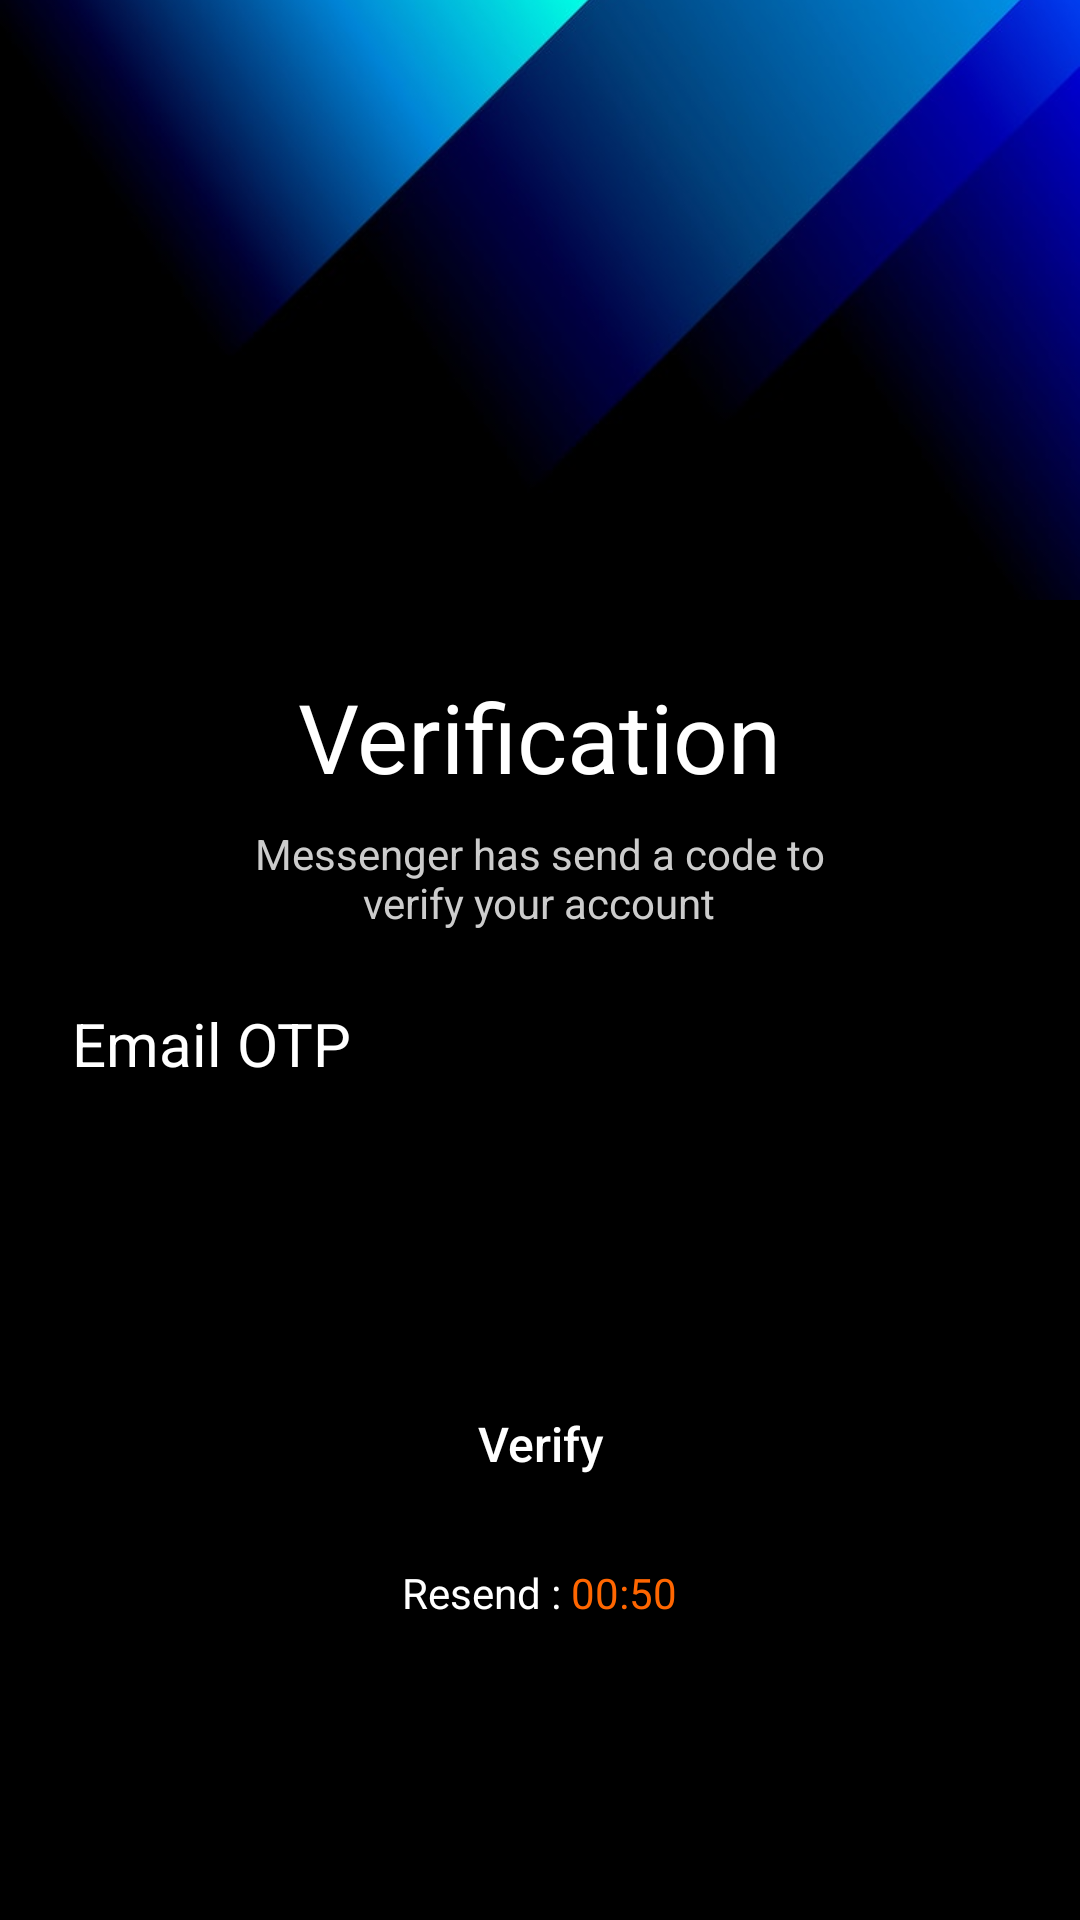

Reconstruct the res/layout file that produces this screen, plus the resources it refers to.
<!-- AndroidManifest.xml: application theme Theme.Music_app_mobile -->
<!-- res/layout/activity_verification.xml -->
<?xml version="1.0" encoding="utf-8"?>
<LinearLayout xmlns:android="http://schemas.android.com/apk/res/android"
    xmlns:tools="http://schemas.android.com/tools"
    android:layout_width="match_parent"
    android:layout_height="match_parent"
    android:orientation="vertical"
    android:background="#000000"
    android:gravity="center_horizontal"
    >

    
    <ImageView
        android:layout_width="match_parent"
        android:layout_height="200dp"
        android:scaleType="centerCrop"
        android:src="@drawable/header_gradient" />

    
    <TextView
        style="@style/Title"
        android:layout_marginBottom="8dp"
        android:text="Verification"/>

    <TextView
        android:layout_width="209dp"
        android:layout_height="wrap_content"
        android:layout_marginBottom="24dp"
        android:gravity="center"
        android:text="Messenger has send a code to verify your account"
        android:textColor="#CCCCCC"
        android:textSize="14sp" />
    
    <TextView
        android:layout_width="match_parent"
        android:layout_height="wrap_content"
        android:textColor="@color/text_white"
        android:text="Email OTP"
        android:layout_marginStart="16dp"
        android:textSize="20dp"
        android:layout_marginBottom="8dp" />
    <LinearLayout
        android:layout_width="match_parent"
        android:layout_height="wrap_content"
        android:orientation="horizontal"
        android:gravity="center"
        android:layout_marginHorizontal="16dp"
        android:layout_marginBottom="24dp">

        <EditText
            android:id="@+id/otpBox1"
            style="@style/OtpBoxStyle"/>
        <EditText
            android:id="@+id/otpBox2"
            style="@style/OtpBoxStyle"/>
        <EditText
            android:id="@+id/otpBox3"
            style="@style/OtpBoxStyle"/>
        <EditText
            android:id="@+id/otpBox4"
            style="@style/OtpBoxStyle"/>
        <EditText
            android:id="@+id/otpBox5"
            style="@style/OtpBoxStyle"/>
        <EditText
            android:id="@+id/otpBox6"
            style="@style/OtpBoxStyle"/>

    </LinearLayout>
    
    <androidx.appcompat.widget.AppCompatButton
        android:id="@+id/changeButton"
        style="@style/BlueButton"
        android:layout_marginTop="16dp"
        android:text="Verify"/>

    <LinearLayout
        android:layout_width="wrap_content"
        android:layout_height="wrap_content"
        android:orientation="horizontal"
        android:layout_marginTop="16dp">

        <TextView
            android:layout_width="wrap_content"
            android:layout_height="wrap_content"
            android:text="Resend : "
            android:textColor="#FFFFFF"
            android:textSize="14sp"/>

        <TextView
            android:id="@+id/timerText"
            android:layout_width="wrap_content"
            android:layout_height="wrap_content"
            android:text="00:50"
            android:textColor="@color/orange"
            android:textSize="14sp"/>
    </LinearLayout>
</LinearLayout>
<!-- resources referenced by this layout -->
<resources>
  <color name="orange">#FF6600</color>
  <color name="text_white">#FFFFFF</color>
  <!-- drawable header_gradient: jpg bitmap (drawable, 15917 bytes) -->
  <style name="BlueButton">
          <item name="android:layout_width">350dp</item>
          <item name="android:layout_height">wrap_content</item>
          <item name="android:textColor">@color/text_white</item>
          <item name="android:textSize">16sp</item>
          <item name="android:background">@drawable/button_blue_rounded</item>
          <item name="android:textAllCaps">false</item>
      </style>
  <style name="OtpBoxStyle">
          <item name="android:layout_width">48dp</item>
          <item name="android:layout_height">48dp</item>
          <item name="android:background">@drawable/otp_box</item>
          <item name="android:gravity">center</item>
          <item name="android:textColor">@color/text_black</item>
          <item name="android:inputType">number</item>
          <item name="android:layout_marginLeft">8dp</item>
          <item name="android:layout_marginRight">8dp</item>
          <item name="android:maxLength">1</item> 
      </style>
  <style name="Title">
          <item name="android:layout_width">wrap_content</item>
          <item name="android:layout_height">wrap_content</item>
          <item name="android:textColor">@color/text_white</item>
          <item name="android:textSize">32sp</item>
          <item name="android:layout_marginTop">24dp</item>
          <item name="android:layout_marginBottom">24dp</item>
      </style>
  <style name="Theme.Music_app_mobile" parent="Base.Theme.Music_app_mobile" />
  <color name="text_black">#000000</color>
  <style name="Base.Theme.Music_app_mobile" parent="Theme.Material3.DayNight.NoActionBar">
          
          
          <item name="android:colorBackground">@color/app_background</item>
          <item name="android:windowBackground">@color/app_background</item>
          <item name="popupMenuStyle">@style/PopupMenuStyle</item>
      </style>
  <color name="app_background">#151521</color>
  <style name="PopupMenuStyle" parent="ThemeOverlay.AppCompat.Light">
          <item name="android:textColor">@android:color/white</item>
      </style>
</resources>
